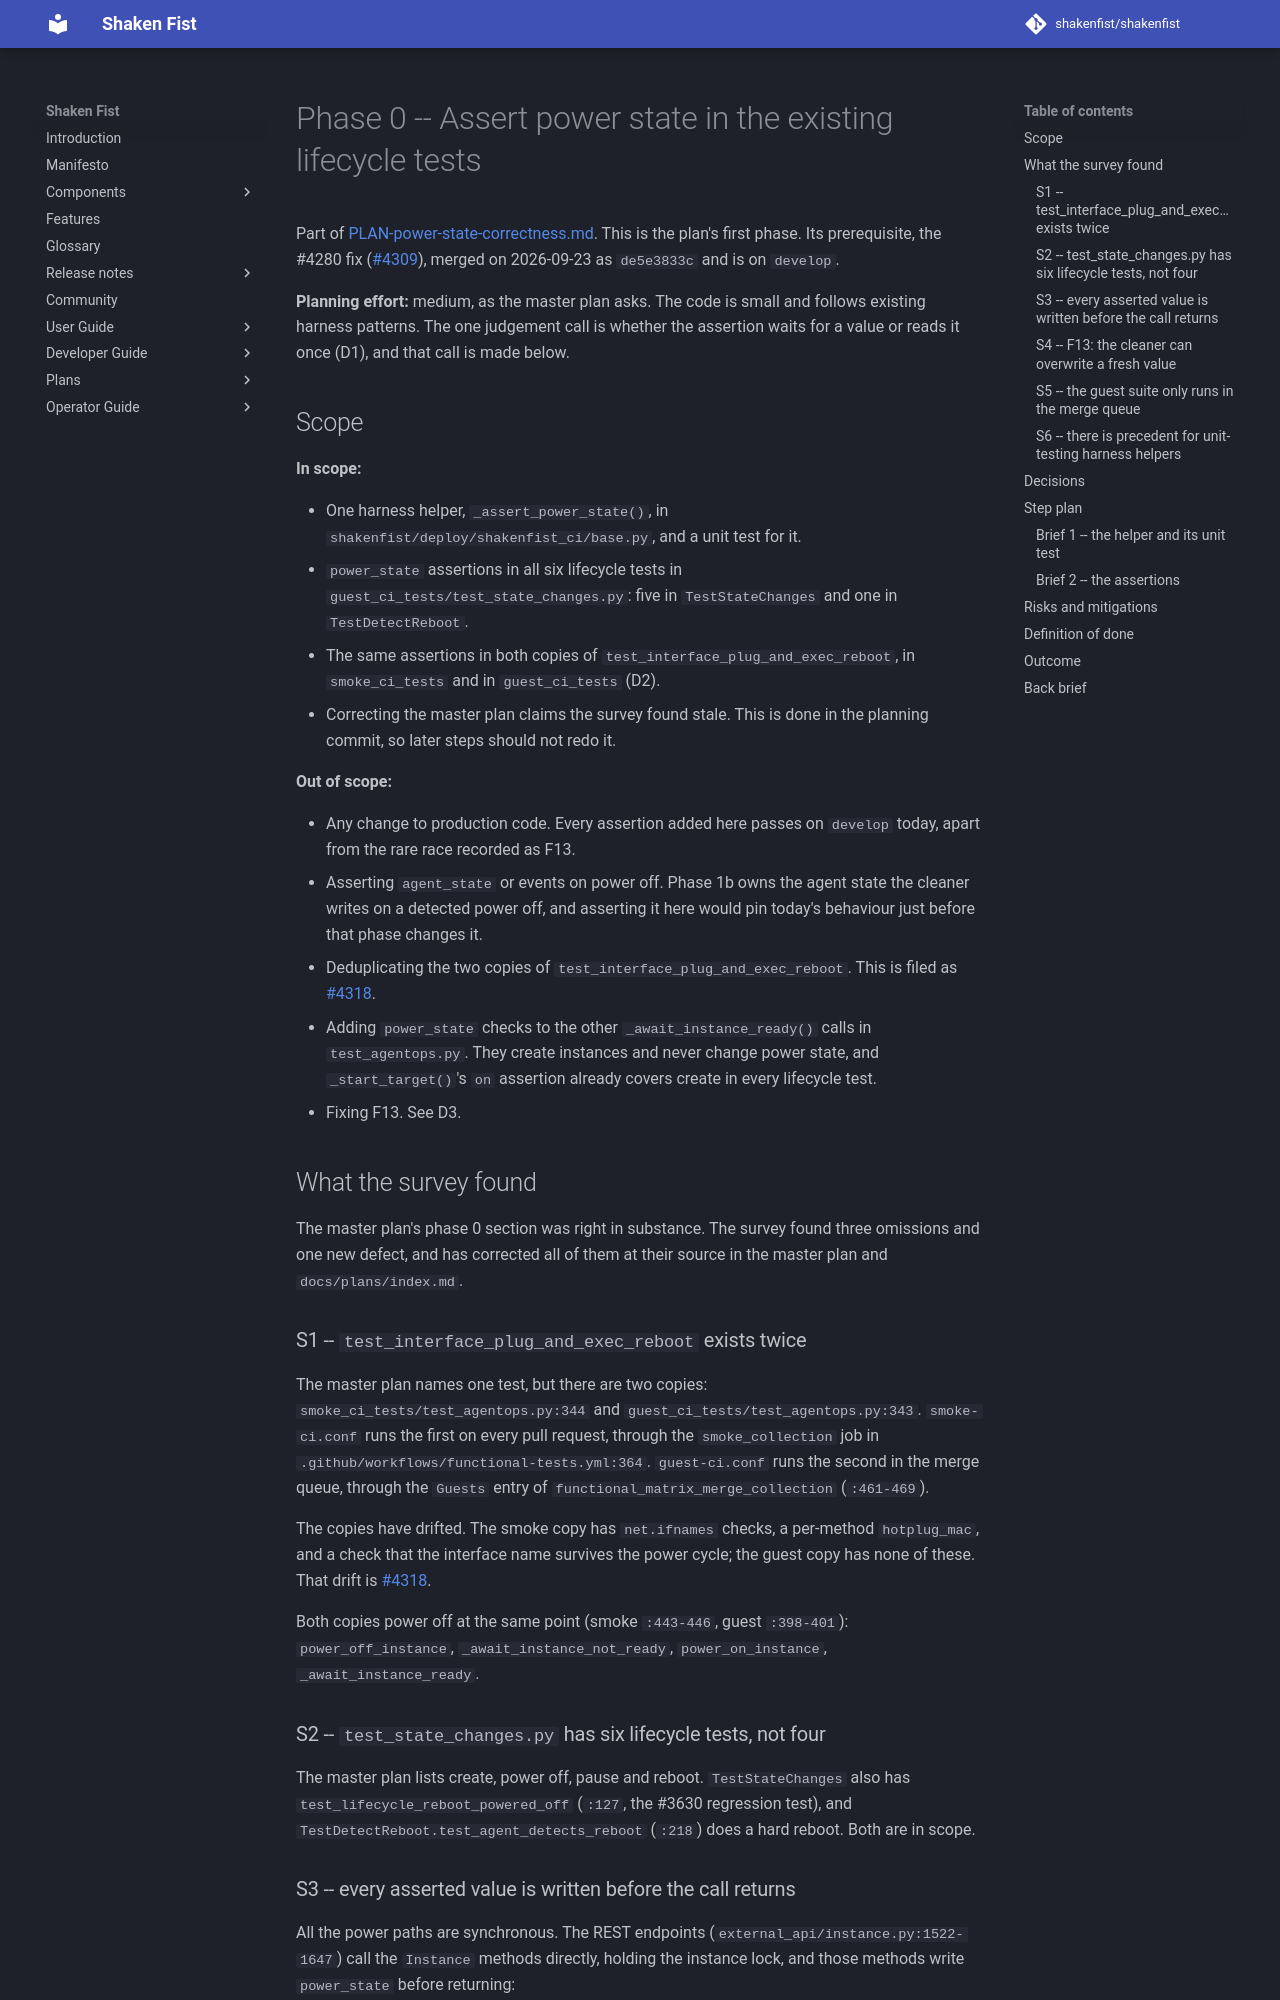

repository: shakenfist/shakenfist · page: plans/PLAN-power-state-correctness-phase-00-assertions/index.html · generator: mkdocs

# Phase 0 -- Assert power state in the existing lifecycle tests

Part of [PLAN-power-state-correctness.md](PLAN-power-state-correctness.md).
This is the plan's first phase. Its prerequisite, the #4280 fix
([#4309](https://github.com/shakenfist/shakenfist/pull/4309)), merged on
2026-09-23 as `de5e3833c` and is on `develop`.

**Planning effort:** medium, as the master plan asks. The code is small
and follows existing harness patterns. The one judgement call is whether
the assertion waits for a value or reads it once (D1), and that call is
made below.

## Scope

**In scope:**

* One harness helper, `_assert_power_state()`, in
  `shakenfist/deploy/shakenfist_ci/base.py`, and a unit test for it.
* `power_state` assertions in all six lifecycle tests in
  `guest_ci_tests/test_state_changes.py`: five in `TestStateChanges` and
  one in `TestDetectReboot`.
* The same assertions in both copies of
  `test_interface_plug_and_exec_reboot`, in `smoke_ci_tests` and in
  `guest_ci_tests` (D2).
* Correcting the master plan claims the survey found stale. This is
  done in the planning commit, so later steps should not redo it.

**Out of scope:**

* Any change to production code. Every assertion added here passes
  on `develop` today, apart from the rare race recorded as F13.
* Asserting `agent_state` or events on power off. Phase 1b owns the
  agent state the cleaner writes on a detected power off, and asserting
  it here would pin today's behaviour just before that phase changes it.
* Deduplicating the two copies of `test_interface_plug_and_exec_reboot`.
  This is filed as [#4318](https://github.com/shakenfist/shakenfist/issues/4318).
* Adding `power_state` checks to the other `_await_instance_ready()`
  calls in `test_agentops.py`. They create instances and never change
  power state, and `_start_target()`'s `on` assertion already covers
  create in every lifecycle test.
* Fixing F13. See D3.

## What the survey found

The master plan's phase 0 section was right in substance. The survey
found three omissions and one new defect, and has corrected all of them
at their source in the master plan and `docs/plans/index.md`.

### S1 -- `test_interface_plug_and_exec_reboot` exists twice

The master plan names one test, but there are two copies:
`smoke_ci_tests/test_agentops.py:344` and
`guest_ci_tests/test_agentops.py:343`. `smoke-ci.conf` runs the first on
every pull request, through the `smoke_collection` job in
`.github/workflows/functional-tests.yml:364`. `guest-ci.conf` runs the
second in the merge queue, through the `Guests` entry of
`functional_matrix_merge_collection` (`:461-469`).

The copies have drifted. The smoke copy has `net.ifnames` checks, a
per-method `hotplug_mac`, and a check that the interface name survives
the power cycle; the guest copy has none of these. That drift is
[#4318](https://github.com/shakenfist/shakenfist/issues/4318).

Both copies power off at the same point (smoke `:443-446`, guest
`:398-401`): `power_off_instance`, `_await_instance_not_ready`,
`power_on_instance`, `_await_instance_ready`.

### S2 -- `test_state_changes.py` has six lifecycle tests, not four

The master plan lists create, power off, pause and reboot.
`TestStateChanges` also has `test_lifecycle_reboot_powered_off` (`:127`,
the #3630 regression test), and `TestDetectReboot.test_agent_detects_reboot`
(`:218`) does a hard reboot. Both are in scope.
